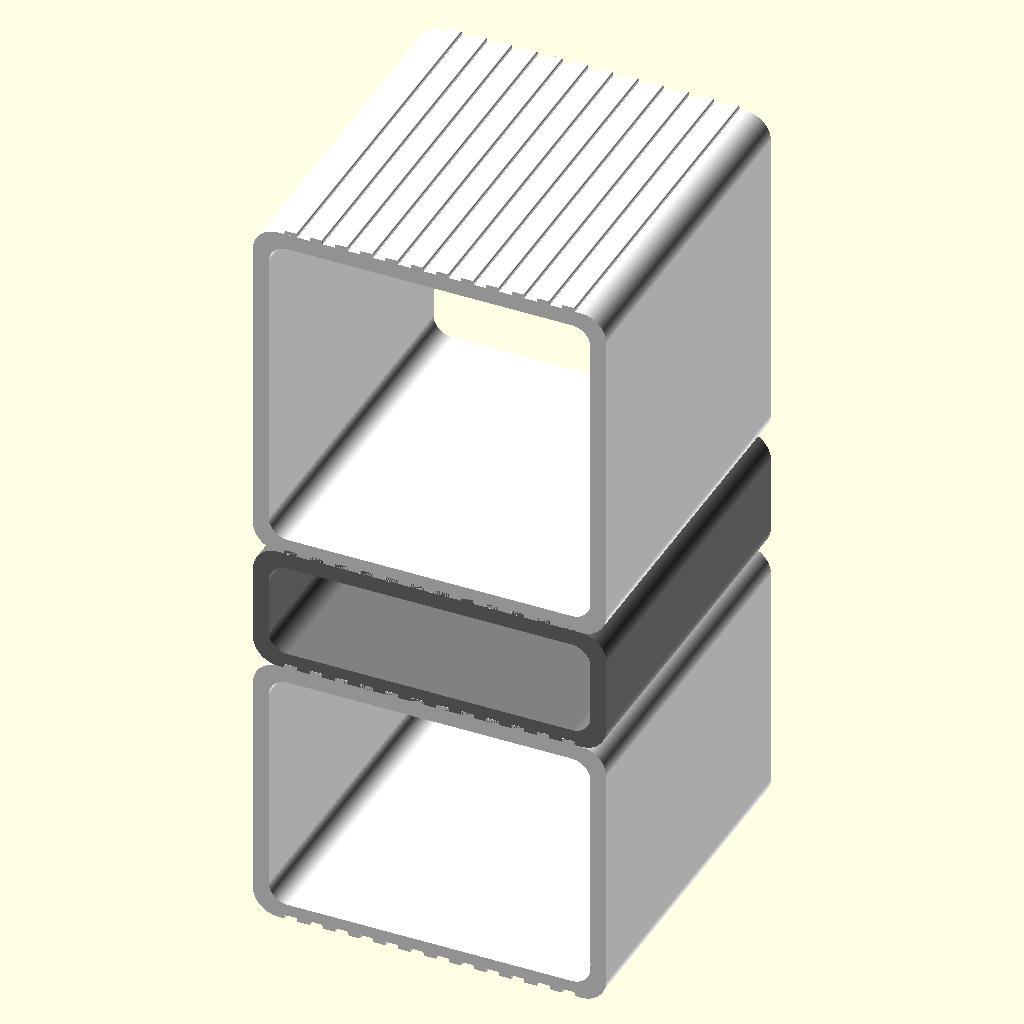
Cell 1: the model at its default parameters.
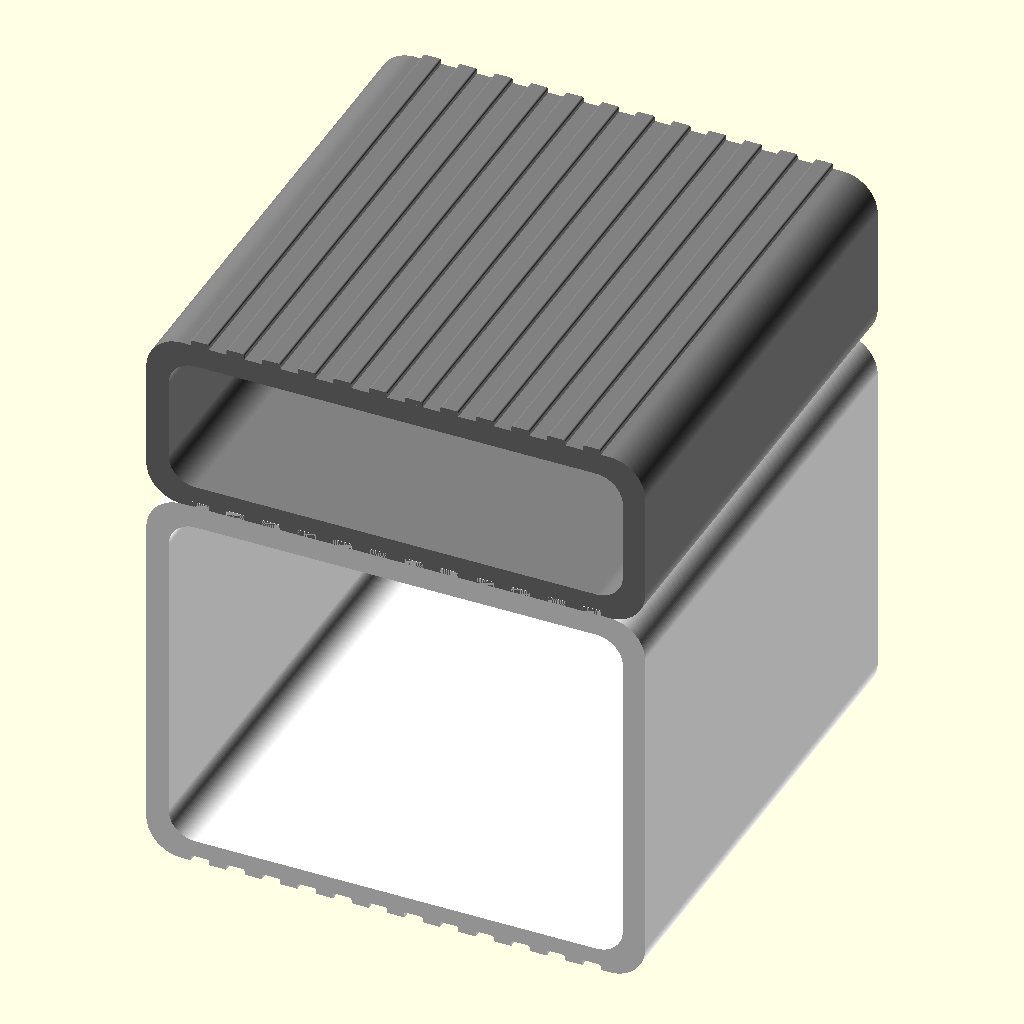
Cell 2: the same model with top_furniture = false.
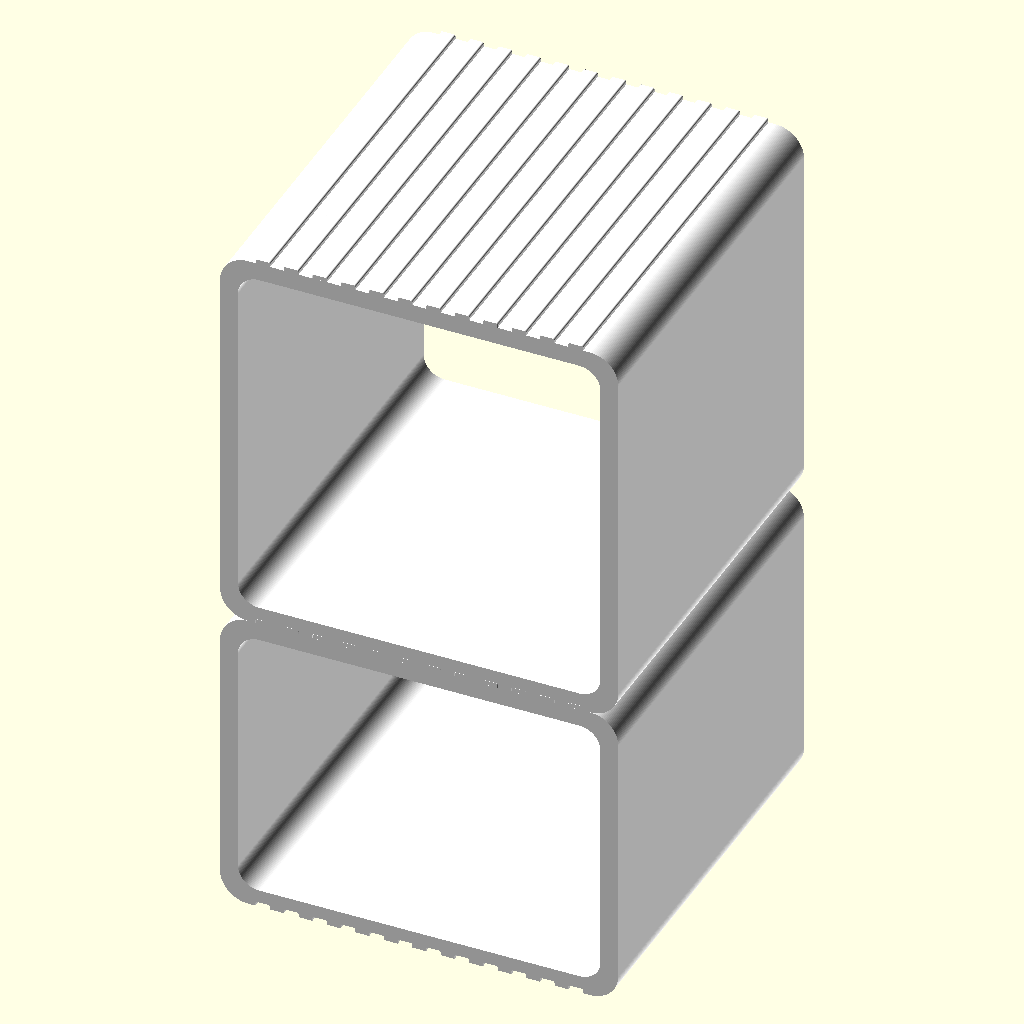
Cell 3: the same model with middle_furniture = false.
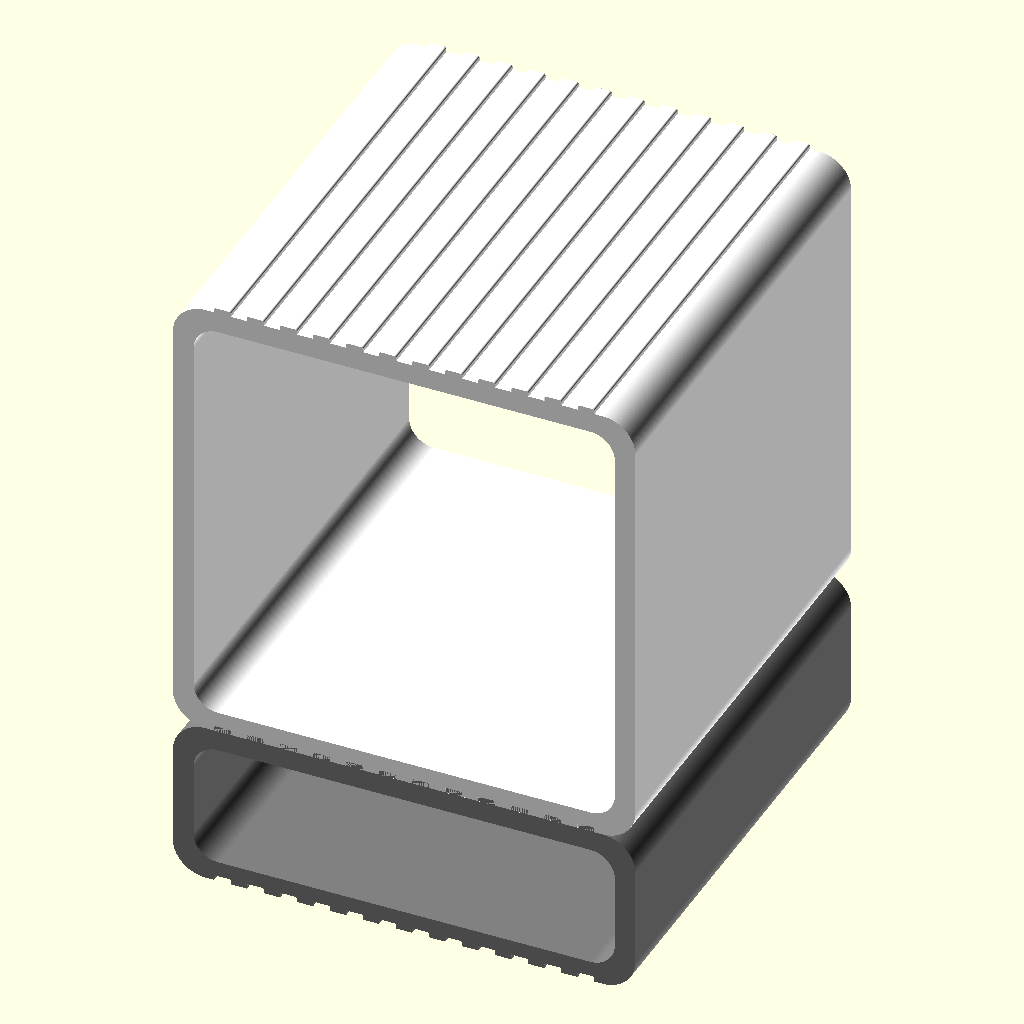
Cell 4: the same model with bottom_furniture = false.
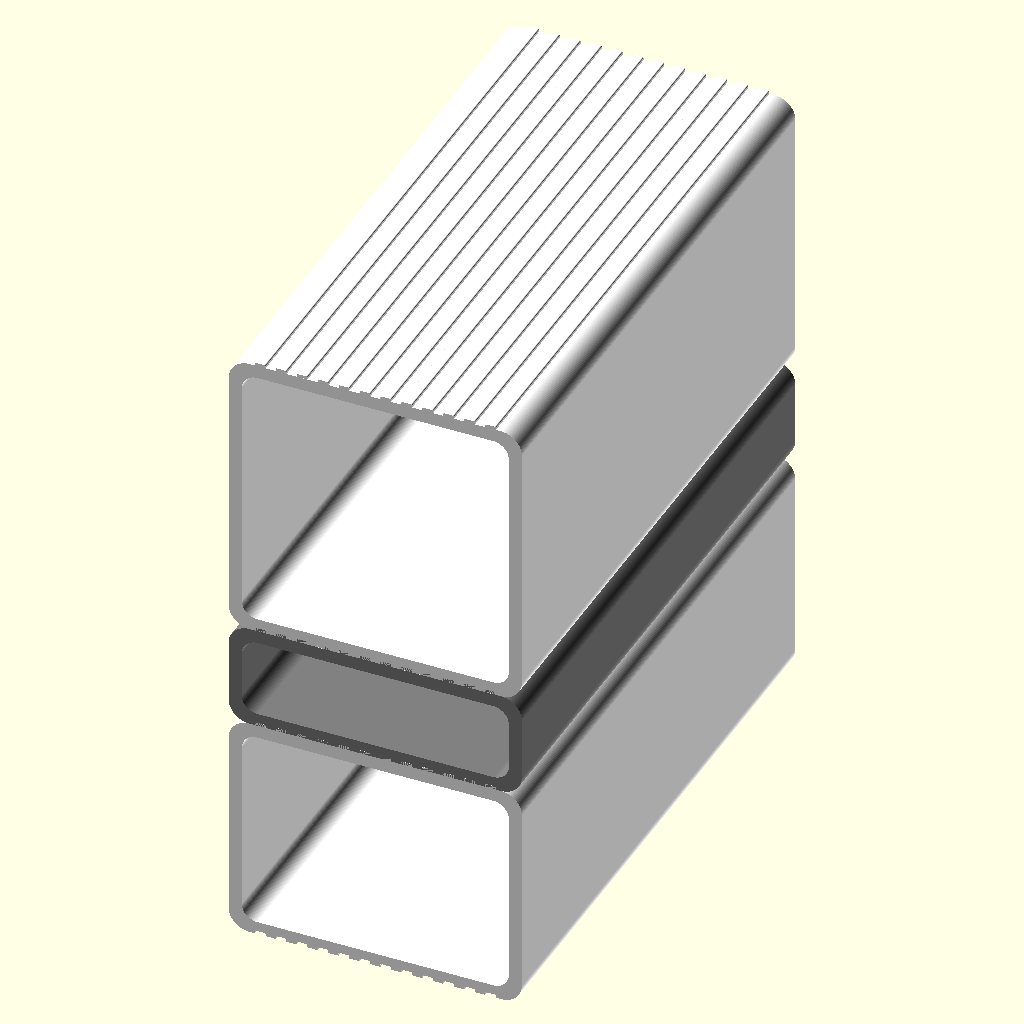
Cell 5 — depth set to 560, the other parameters unchanged.
The same orthographic view direction (rotation 55°, 0°, 25°; colour scheme Cornfield) for every cell, with the view re-fitted per cell, so scale and position can differ between cells.
OpenSCAD source file household/side_table.scad:
/* [Base Dimensions] */
width = 280;
depth = 280;

/* [Top] */
top_furniture = true;
top_height = 280;

/* [Middle] */
middle_furniture = true;
middle_height = 100;

/* [Bottom] */
bottom_furniture = true;
bottom_height = 220;

/* [Settings] */
thickness = 25;
corner_radius = 20;
tolerance = 0.2;

module rounded_cube(width, depth, height, corner_radius) {
    $fn = 120;
    
    h = height - 2*corner_radius;
    w = width  - 2*corner_radius;
    r = corner_radius;
    
    
    translate([0, depth, 0])
    rotate([90, 0, 0])
    linear_extrude(depth)
    hull() {
        translate([r,   r,   0]) circle(corner_radius);
        translate([r+w, r,   0]) circle(corner_radius);
        translate([r+w, r+h, 0]) circle(corner_radius);
        translate([r,   r+h, 0]) circle(corner_radius);
    }
}

module texture(tolerance=0) {
    texh = 3;
    texw = 10;
    texr = 1;
    
    start = thickness;
    end = width - thickness;
    increment = 2*texw;
    
    for(dx=[start: increment: end]) {
        translate([dx, 0, 0])
        union() {
            rounded_cube(texw, depth-tolerance, texh, texr);
            cube([texw, depth-tolerance, texr]);
        }
    }
}

module furniture(w, d, h) {
    union() {
        translate([0, tolerance/2, h])
            minkowski() {
                texture(tolerance=tolerance);
                sphere(r=tolerance/2, $fn=12);
            }
        difference() {
            rounded_cube(w, d, h,
                         corner_radius);
            
            translate([thickness/2, -thickness/2, thickness/2])
            rounded_cube(w - thickness, d + thickness, h - thickness,
                         corner_radius*0.75);
            
            minkowski() {
                texture();
                sphere(r=tolerance, $fn=12);
            }
        }
    }
}

union() {
    color("white")
    if(bottom_furniture)
        furniture(width, depth, bottom_height);
    
    color("gray")
    if(middle_furniture) {
        th = (bottom_furniture ? bottom_height : 0);
        translate([0, 0, th])
        furniture(width, depth, middle_height);
    }
    
    color("white")
    if(top_furniture) {
        th = (bottom_furniture ? bottom_height : 0)
            + (middle_furniture ? middle_height : 0);
        translate([0, 0, th])
        furniture(width, depth, top_height);
    }
}
Customizer parameters (derived from the source; name, type, default, range or options):
width: number, default 280
depth: number, default 280
top_furniture: bool, default true
top_height: number, default 280
middle_furniture: bool, default true
middle_height: number, default 100
bottom_furniture: bool, default true
bottom_height: number, default 220
thickness: number, default 25
corner_radius: number, default 20
tolerance: number, default 0.2
